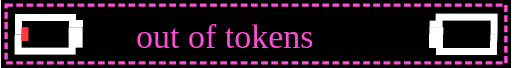
t = 0.00 s
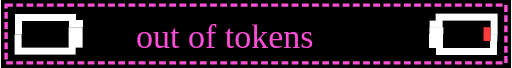
t = 0.40 s
t = 0.50 s: frame unchanged from t = 0.40 s, image omitted
t = 0.60 s: frame unchanged from t = 0.40 s, image omitted
t = 0.80 s: frame unchanged from t = 0.00 s, image omitted
t = 1.00 s: frame unchanged from t = 0.00 s, image omitted

The animated SVG that drew these frames (rendered in a browser with its animation timeline set to each time). Animation: 3 CSS @keyframes rules; one cycle of 1.20 s, repeats indefinitely.

<svg viewBox="0 0 150 20" width="150" height="20" xmlns="http://www.w3.org/2000/svg" data-loop="0.8"><style>.px{shape-rendering:crispEdges}.bl{animation:bl .8s steps(1) infinite}.bl2{animation-delay:-.4s}@keyframes bl{50%{opacity:0}}.beat{transform-box:fill-box;transform-origin:center;animation:be .8s ease-in-out infinite}@keyframes be{50%{transform:scale(1.25)}}.bob{animation:bob .8s steps(2) infinite}@keyframes bob{50%{transform:translateY(-1px)}}@media (prefers-reduced-motion: reduce){*{animation:none!important}}</style><rect width="150" height="20" fill="#000"></rect><rect x="1.5" y="1.5" width="147" height="17" fill="none" stroke="#ff4fd8" stroke-dasharray="2 1"></rect><g transform="translate(4 4) scale(2)"><g style="transform-box:fill-box;transform-origin:center"><rect class="px" x="0" y="0" width="1.02" height="1.02" fill="#ffffff"></rect><rect class="px" x="1" y="0" width="1.02" height="1.02" fill="#ffffff"></rect><rect class="px" x="2" y="0" width="1.02" height="1.02" fill="#ffffff"></rect><rect class="px" x="3" y="0" width="1.02" height="1.02" fill="#ffffff"></rect><rect class="px" x="4" y="0" width="1.02" height="1.02" fill="#ffffff"></rect><rect class="px" x="5" y="0" width="1.02" height="1.02" fill="#ffffff"></rect><rect class="px" x="6" y="0" width="1.02" height="1.02" fill="#ffffff"></rect><rect class="px" x="7" y="0" width="1.02" height="1.02" fill="#ffffff"></rect><rect class="px" x="8" y="0" width="1.02" height="1.02" fill="#ffffff"></rect><rect class="px" x="0" y="1" width="1.02" height="1.02" fill="#ffffff"></rect><rect class="px" x="8" y="1" width="1.02" height="1.02" fill="#ffffff"></rect><rect class="px" x="9" y="1" width="1.02" height="1.02" fill="#ffffff"></rect><rect class="px" x="0" y="2" width="1.02" height="1.02" fill="#ffffff"></rect><rect class="px bl" x="1" y="2" width="1.02" height="1.02" fill="#ff3b3b"></rect><rect class="px" x="8" y="2" width="1.02" height="1.02" fill="#ffffff"></rect><rect class="px" x="9" y="2" width="1.02" height="1.02" fill="#ffffff"></rect><rect class="px" x="0" y="3" width="1.02" height="1.02" fill="#ffffff"></rect><rect class="px bl" x="1" y="3" width="1.02" height="1.02" fill="#ff3b3b"></rect><rect class="px" x="8" y="3" width="1.02" height="1.02" fill="#ffffff"></rect><rect class="px" x="9" y="3" width="1.02" height="1.02" fill="#ffffff"></rect><rect class="px" x="0" y="4" width="1.02" height="1.02" fill="#ffffff"></rect><rect class="px" x="8" y="4" width="1.02" height="1.02" fill="#ffffff"></rect><rect class="px" x="9" y="4" width="1.02" height="1.02" fill="#ffffff"></rect><rect class="px" x="0" y="5" width="1.02" height="1.02" fill="#ffffff"></rect><rect class="px" x="1" y="5" width="1.02" height="1.02" fill="#ffffff"></rect><rect class="px" x="2" y="5" width="1.02" height="1.02" fill="#ffffff"></rect><rect class="px" x="3" y="5" width="1.02" height="1.02" fill="#ffffff"></rect><rect class="px" x="4" y="5" width="1.02" height="1.02" fill="#ffffff"></rect><rect class="px" x="5" y="5" width="1.02" height="1.02" fill="#ffffff"></rect><rect class="px" x="6" y="5" width="1.02" height="1.02" fill="#ffffff"></rect><rect class="px" x="7" y="5" width="1.02" height="1.02" fill="#ffffff"></rect><rect class="px" x="8" y="5" width="1.02" height="1.02" fill="#ffffff"></rect></g></g><g transform="translate(146 4) scale(-2 2)"><g style="transform-box:fill-box;transform-origin:center"><rect class="px" x="0" y="0" width="1.02" height="1.02" fill="#ffffff"></rect><rect class="px" x="1" y="0" width="1.02" height="1.02" fill="#ffffff"></rect><rect class="px" x="2" y="0" width="1.02" height="1.02" fill="#ffffff"></rect><rect class="px" x="3" y="0" width="1.02" height="1.02" fill="#ffffff"></rect><rect class="px" x="4" y="0" width="1.02" height="1.02" fill="#ffffff"></rect><rect class="px" x="5" y="0" width="1.02" height="1.02" fill="#ffffff"></rect><rect class="px" x="6" y="0" width="1.02" height="1.02" fill="#ffffff"></rect><rect class="px" x="7" y="0" width="1.02" height="1.02" fill="#ffffff"></rect><rect class="px" x="8" y="0" width="1.02" height="1.02" fill="#ffffff"></rect><rect class="px" x="0" y="1" width="1.02" height="1.02" fill="#ffffff"></rect><rect class="px" x="8" y="1" width="1.02" height="1.02" fill="#ffffff"></rect><rect class="px" x="9" y="1" width="1.02" height="1.02" fill="#ffffff"></rect><rect class="px" x="0" y="2" width="1.02" height="1.02" fill="#ffffff"></rect><rect class="px bl bl2" x="1" y="2" width="1.02" height="1.02" fill="#ff3b3b"></rect><rect class="px" x="8" y="2" width="1.02" height="1.02" fill="#ffffff"></rect><rect class="px" x="9" y="2" width="1.02" height="1.02" fill="#ffffff"></rect><rect class="px" x="0" y="3" width="1.02" height="1.02" fill="#ffffff"></rect><rect class="px bl bl2" x="1" y="3" width="1.02" height="1.02" fill="#ff3b3b"></rect><rect class="px" x="8" y="3" width="1.02" height="1.02" fill="#ffffff"></rect><rect class="px" x="9" y="3" width="1.02" height="1.02" fill="#ffffff"></rect><rect class="px" x="0" y="4" width="1.02" height="1.02" fill="#ffffff"></rect><rect class="px" x="8" y="4" width="1.02" height="1.02" fill="#ffffff"></rect><rect class="px" x="9" y="4" width="1.02" height="1.02" fill="#ffffff"></rect><rect class="px" x="0" y="5" width="1.02" height="1.02" fill="#ffffff"></rect><rect class="px" x="1" y="5" width="1.02" height="1.02" fill="#ffffff"></rect><rect class="px" x="2" y="5" width="1.02" height="1.02" fill="#ffffff"></rect><rect class="px" x="3" y="5" width="1.02" height="1.02" fill="#ffffff"></rect><rect class="px" x="4" y="5" width="1.02" height="1.02" fill="#ffffff"></rect><rect class="px" x="5" y="5" width="1.02" height="1.02" fill="#ffffff"></rect><rect class="px" x="6" y="5" width="1.02" height="1.02" fill="#ffffff"></rect><rect class="px" x="7" y="5" width="1.02" height="1.02" fill="#ffffff"></rect><rect class="px" x="8" y="5" width="1.02" height="1.02" fill="#ffffff"></rect></g></g><text x="39.69" y="14" font-size="10" fill="#ff4fd8">out of tokens</text></svg>
